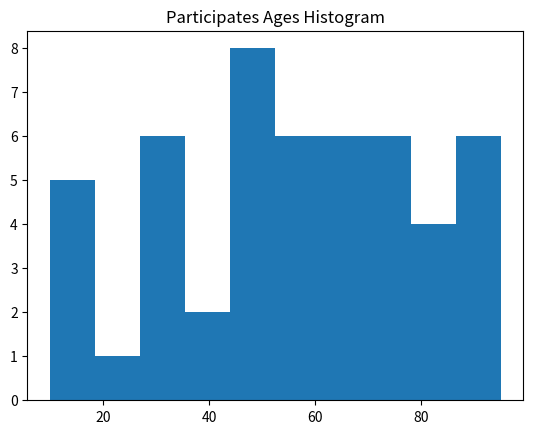

This figure's Python source:
import numpy as np
import matplotlib.pyplot as plt
Ages=[40,56,46,58,79,70,67,46,32,91,92,93,47,95,69,69,56,50,30,90,29,29,\
      45,31,21,14,18,16,18,76,68,69,78,81,71,91,71,30,69,78,77,\
      54,59,59,41,51,48,49,76,10]
plt.hist(Ages,bins=10)
plt.title('Participates Ages Histogram')
plt.show()
